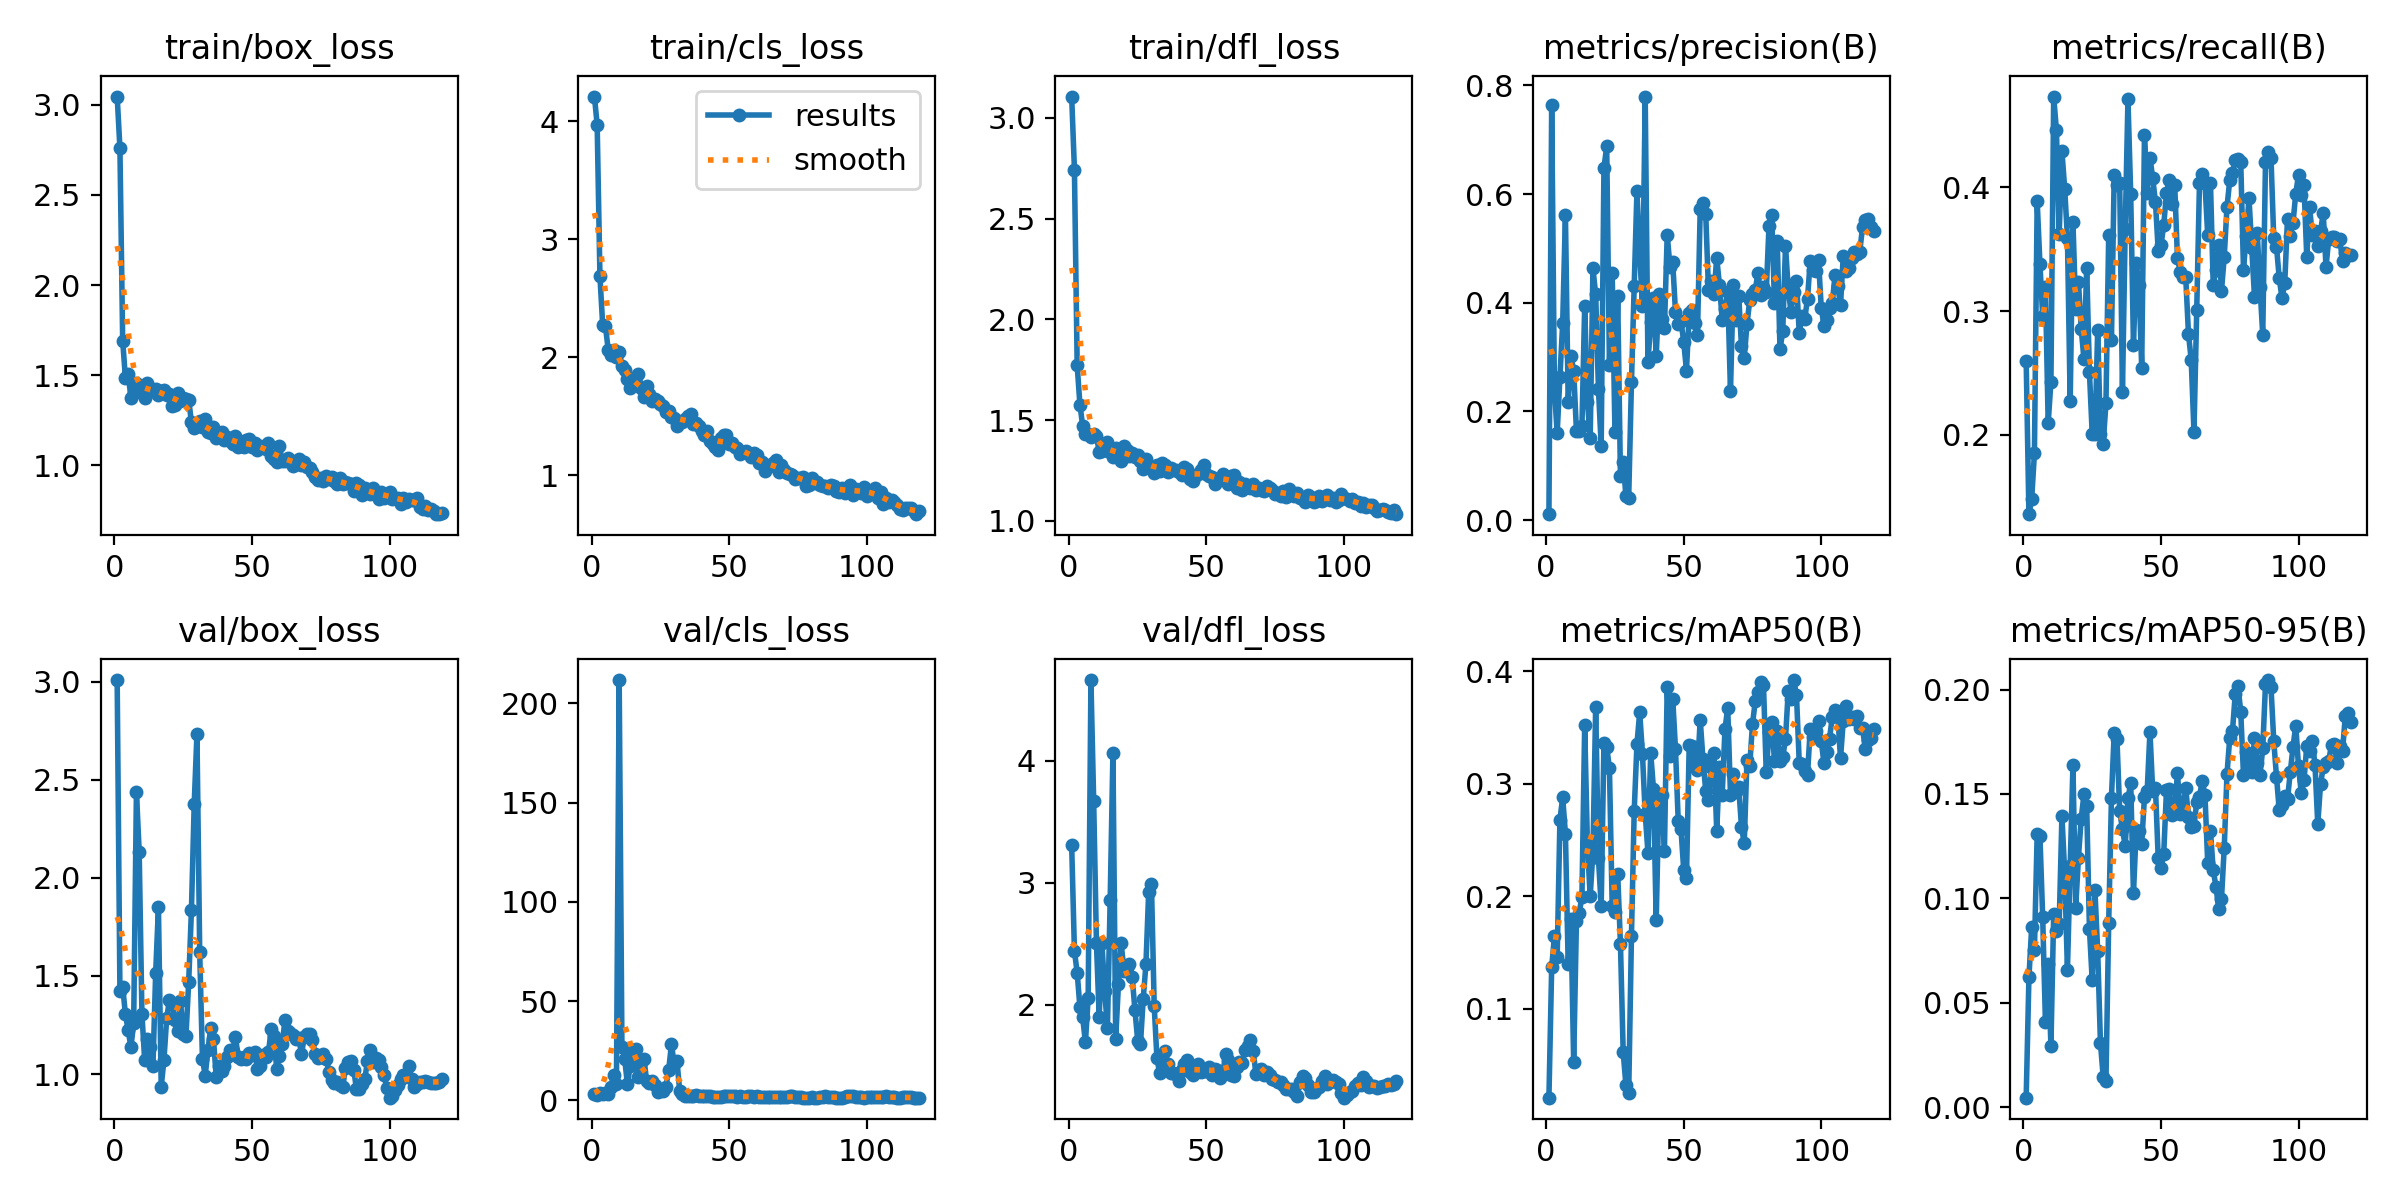

Data behind this chart, as committed beside it:
epoch, time, train/box_loss, train/cls_loss, train/dfl_loss, metrics/precision(B), metrics/recall(B), metrics/mAP50(B), metrics/mAP50-95(B), val/box_loss, val/cls_loss, val/dfl_loss, lr/pg0, lr/pg1, lr/pg2
1, 23.66, 3.046, 4.211, 3.106, 0.01088, 0.26, 0.02088, 0.00464, 3.009, 3.37, 3.307, 4.444e-05, 4.444e-05, 4.444e-05
2, 27.48, 2.76, 3.972, 2.744, 0.7641, 0.136, 0.1368, 0.0622, 1.423, 2.821, 2.443, 9.99749e-05, 9.99749e-05, 9.99749e-05
3, 31.45, 1.692, 2.689, 1.771, 0.2402, 0.1482, 0.1644, 0.08613, 1.444, 3.481, 2.264, 0.0001554, 0.0001554, 0.0001554
4, 35.29, 1.484, 2.276, 1.577, 0.16, 0.1851, 0.1456, 0.07547, 1.305, 3.038, 1.981, 0.0002108, 0.0002108, 0.0002108
5, 39.84, 1.507, 2.267, 1.472, 0.2636, 0.3888, 0.2679, 0.131, 1.223, 3.476, 1.897, 0.000266, 0.000266, 0.000266
6, 43.89, 1.375, 2.066, 1.429, 0.362, 0.3382, 0.2878, 0.13, 1.137, 3.459, 1.693, 0.000321, 0.000321, 0.000321
7, 47.58, 1.402, 2.022, 1.431, 0.5616, 0.2959, 0.2555, 0.09106, 1.261, 6.628, 2.059, 0.0003757, 0.0003757, 0.0003757
8, 51.31, 1.459, 2.061, 1.418, 0.2165, 0.3195, 0.1394, 0.04105, 2.438, 12.71, 4.662, 0.0004301, 0.0004301, 0.0004301
9, 55.26, 1.448, 2.006, 1.431, 0.3021, 0.2096, 0.18, 0.06861, 2.134, 8.384, 3.67, 0.0004841, 0.0004841, 0.0004841
10, 58.84, 1.439, 2.042, 1.421, 0.2746, 0.2431, 0.05242, 0.02936, 1.306, 211.8, 2.51, 0.0005378, 0.0005378, 0.0005378
11, 62.48, 1.373, 1.928, 1.344, 0.1647, 0.4733, 0.1779, 0.09254, 1.07, 26.98, 1.9, 0.0005909, 0.0005909, 0.0005909
12, 66.4, 1.458, 1.895, 1.347, 0.1635, 0.4461, 0.1851, 0.08448, 1.176, 20.85, 2.504, 0.0006436, 0.0006436, 0.0006436
13, 69.99, 1.428, 1.819, 1.354, 0.1731, 0.3622, 0.1992, 0.08783, 1.138, 8.036, 2.115, 0.0006957, 0.0006957, 0.0006957
14, 73.6, 1.415, 1.744, 1.39, 0.3939, 0.4292, 0.3518, 0.1394, 1.039, 17.33, 1.811, 0.0007472, 0.0007472, 0.0007472
15, 77.59, 1.423, 1.787, 1.341, 0.2178, 0.3989, 0.2457, 0.1124, 1.518, 25.49, 2.863, 0.0007981, 0.0007981, 0.0007981
16, 81.38, 1.39, 1.781, 1.318, 0.1506, 0.3593, 0.1999, 0.06573, 1.85, 25.64, 4.067, 0.0008483, 0.0008483, 0.0008483
17, 85, 1.411, 1.859, 1.362, 0.4631, 0.2271, 0.2394, 0.1157, 0.9348, 11.93, 1.721, 0.0008977, 0.0008977, 0.0008977
18, 88.69, 1.416, 1.738, 1.337, 0.4153, 0.3722, 0.3683, 0.1636, 1.071, 19.49, 2.169, 0.0009464, 0.0009464, 0.0009464
19, 93.09, 1.391, 1.662, 1.298, 0.2418, 0.3018, 0.2336, 0.09558, 1.284, 21.07, 2.504, 0.0009943, 0.0009943, 0.0009943
20, 96.75, 1.395, 1.761, 1.374, 0.1368, 0.3237, 0.1913, 0.1196, 1.377, 9.595, 2.282, 0.001041, 0.001041, 0.001041
21, 100.4, 1.328, 1.694, 1.35, 0.648, 0.2859, 0.3362, 0.1381, 1.355, 8.542, 2.301, 0.001046, 0.001046, 0.001046
22, 104.3, 1.336, 1.629, 1.323, 0.6877, 0.2612, 0.333, 0.1498, 1.277, 9.843, 2.339, 0.001039, 0.001039, 0.001039
23, 107.9, 1.404, 1.644, 1.337, 0.2859, 0.3351, 0.3136, 0.1443, 1.22, 7.643, 2.229, 0.001032, 0.001032, 0.001032
24, 111.5, 1.357, 1.629, 1.317, 0.4552, 0.2506, 0.1913, 0.08541, 1.375, 3.995, 1.958, 0.001025, 0.001025, 0.001025
25, 115.4, 1.373, 1.608, 1.328, 0.1628, 0.2011, 0.1857, 0.06082, 1.204, 5.037, 1.707, 0.001018, 0.001018, 0.001018
26, 119.2, 1.367, 1.592, 1.296, 0.4126, 0.2011, 0.2201, 0.1039, 1.193, 4.673, 1.677, 0.00101, 0.00101, 0.00101
27, 122.8, 1.364, 1.535, 1.259, 0.08092, 0.2846, 0.1576, 0.07467, 1.469, 6.976, 2.046, 0.001002, 0.001002, 0.001002
28, 126.6, 1.239, 1.546, 1.307, 0.107, 0.2011, 0.06109, 0.03084, 1.837, 15.31, 2.334, 0.0009939, 0.0009939, 0.0009939
29, 130.6, 1.208, 1.496, 1.271, 0.04343, 0.193, 0.03198, 0.01453, 2.375, 28.25, 2.929, 0.0009854, 0.0009854, 0.0009854
30, 134.2, 1.22, 1.487, 1.267, 0.04116, 0.2255, 0.02479, 0.01255, 2.734, 18.39, 2.994, 0.0009768, 0.0009768, 0.0009768
31, 137.7, 1.246, 1.416, 1.237, 0.2535, 0.3611, 0.1648, 0.08839, 1.622, 19.97, 1.991, 0.0009678, 0.0009678, 0.0009678
32, 141.6, 1.212, 1.453, 1.276, 0.4308, 0.2766, 0.2756, 0.1483, 1.077, 4.777, 1.561, 0.0009587, 0.0009587, 0.0009587
33, 145.2, 1.255, 1.454, 1.248, 0.6055, 0.4101, 0.3351, 0.1793, 0.9925, 3.229, 1.44, 0.0009493, 0.0009493, 0.0009493
34, 149, 1.185, 1.479, 1.288, 0.4911, 0.4015, 0.3634, 0.1764, 1.122, 2.423, 1.535, 0.0009396, 0.0009396, 0.0009396
35, 153.1, 1.181, 1.506, 1.28, 0.3944, 0.4031, 0.3265, 0.1416, 1.235, 2.08, 1.619, 0.0009298, 0.0009298, 0.0009298
36, 157, 1.213, 1.52, 1.242, 0.7795, 0.2346, 0.2732, 0.1332, 1.18, 2.357, 1.516, 0.0009197, 0.0009197, 0.0009197
37, 160.6, 1.152, 1.438, 1.261, 0.2902, 0.3662, 0.2387, 0.1252, 0.9866, 2.16, 1.439, 0.0009095, 0.0009095, 0.0009095
38, 164.4, 1.18, 1.442, 1.254, 0.3654, 0.4711, 0.3275, 0.1479, 1.041, 2.578, 1.446, 0.000899, 0.000899, 0.000899
39, 168.3, 1.187, 1.418, 1.253, 0.4096, 0.3947, 0.2954, 0.1551, 1.015, 1.963, 1.431, 0.0008884, 0.0008884, 0.0008884
40, 172, 1.143, 1.377, 1.242, 0.3023, 0.2728, 0.1785, 0.1024, 1.042, 2.087, 1.373, 0.0008776, 0.0008776, 0.0008776
41, 175.7, 1.159, 1.339, 1.23, 0.417, 0.3387, 0.2907, 0.1328, 1.087, 2.349, 1.463, 0.0008666, 0.0008666, 0.0008666
42, 179.6, 1.137, 1.381, 1.268, 0.3703, 0.3211, 0.2901, 0.1324, 1.122, 2.346, 1.517, 0.0008554, 0.0008554, 0.0008554
43, 183.2, 1.118, 1.289, 1.258, 0.3536, 0.2545, 0.2405, 0.1263, 1.12, 2.088, 1.551, 0.0008441, 0.0008441, 0.0008441
44, 186.9, 1.161, 1.264, 1.208, 0.5254, 0.4421, 0.386, 0.1486, 1.188, 1.638, 1.449, 0.0008326, 0.0008326, 0.0008326
45, 190.8, 1.104, 1.239, 1.199, 0.4665, 0.3958, 0.3244, 0.1517, 1.086, 1.483, 1.423, 0.000821, 0.000821, 0.000821
46, 194.7, 1.118, 1.213, 1.221, 0.4745, 0.4241, 0.3756, 0.1798, 1.077, 1.63, 1.462, 0.0008092, 0.0008092, 0.0008092
47, 198.5, 1.102, 1.322, 1.232, 0.3837, 0.4074, 0.3313, 0.1512, 1.084, 1.727, 1.513, 0.0007973, 0.0007973, 0.0007973
48, 202.3, 1.14, 1.344, 1.253, 0.3609, 0.3882, 0.2671, 0.1529, 1.076, 1.985, 1.452, 0.0007853, 0.0007853, 0.0007853
49, 206.3, 1.147, 1.341, 1.275, 0.3664, 0.3488, 0.2599, 0.1192, 1.109, 2.011, 1.461, 0.0007732, 0.0007732, 0.0007732
50, 209.9, 1.103, 1.267, 1.234, 0.3282, 0.3531, 0.2234, 0.1146, 1.096, 2.096, 1.46, 0.000761, 0.000761, 0.000761
51, 213.6, 1.124, 1.276, 1.225, 0.2752, 0.3695, 0.2161, 0.1212, 1.113, 2.131, 1.491, 0.0007487, 0.0007487, 0.0007487
52, 217.5, 1.084, 1.238, 1.218, 0.3809, 0.3951, 0.3346, 0.1517, 1.027, 1.959, 1.425, 0.0007363, 0.0007363, 0.0007363
53, 221.1, 1.11, 1.231, 1.184, 0.3869, 0.4058, 0.3331, 0.1522, 1.043, 1.839, 1.475, 0.0007238, 0.0007238, 0.0007238
54, 224.8, 1.101, 1.184, 1.2, 0.3622, 0.3866, 0.3195, 0.1401, 1.097, 2.09, 1.468, 0.0007112, 0.0007112, 0.0007112
55, 228.6, 1.093, 1.196, 1.215, 0.341, 0.4016, 0.3124, 0.1429, 1.085, 1.94, 1.403, 0.0006986, 0.0006986, 0.0006986
56, 232.6, 1.126, 1.208, 1.23, 0.5724, 0.3426, 0.3568, 0.16, 1.112, 1.71, 1.448, 0.000686, 0.000686, 0.000686
57, 236.3, 1.054, 1.19, 1.202, 0.5839, 0.3318, 0.3216, 0.1405, 1.227, 1.975, 1.597, 0.0006733, 0.0006733, 0.0006733
58, 240, 1.033, 1.159, 1.184, 0.5635, 0.3279, 0.2938, 0.1429, 1.191, 1.991, 1.548, 0.0006605, 0.0006605, 0.0006605
59, 244, 1.021, 1.189, 1.224, 0.4239, 0.3276, 0.2851, 0.1527, 1.026, 1.783, 1.429, 0.0006477, 0.0006477, 0.0006477
60, 247.7, 1.106, 1.171, 1.227, 0.4405, 0.2816, 0.3151, 0.139, 1.094, 1.973, 1.422, 0.000635, 0.000635, 0.000635
... 59 more rows
